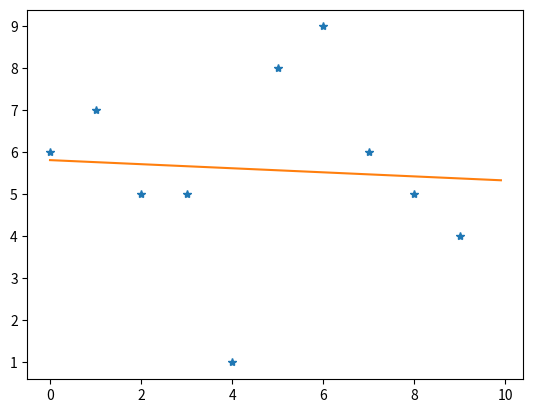

Here is the Python script that generated this plot:
# -*- coding: utf-8 -*-
"""
Created on Fri Mar 16 09:31:15 2018

@author: Balasubramaniam
"""
import numpy as np
import random
import matplotlib.pyplot as plt

random.seed(199)

def simple_linear_regression(X, y):
    '''
    Returns slope and intercept for a simple regression line
    
    inputs- Works best with numpy arrays, though other similar data structures will work fine.
        X - input data
        y - output data
        
    outputs - floats
    '''
    # initial sums
    n = float(len(X))
    sum_x = X.sum()
    sum_y = y.sum()
    sum_xy = (X*y).sum()
    sum_xx = (X**2).sum()
    
    # formula for w0
    slope = (sum_xy - (sum_x*sum_y)/n)/(sum_xx - (sum_x*sum_x)/n)
    
    # formula for w1
    intercept = sum_y/n - slope*(sum_x/n)
    
    return (intercept, slope)

# generating some test points
X = np.array(range(10))
y = np.array([random.randint(1, 10) for x in range(10)])
intercept, slope = simple_linear_regression(X, y)

print ('Intercept: %.2f, Slope: %.2f' % (intercept, slope))

def reg_predictions(X, intercept, slope): 
    return ((slope*X) + intercept)

line_x = np.array([x/10. for x in range(100)])
line_y = reg_predictions(line_x, intercept, slope)
plt.plot(X, y, '*', line_x, line_y, '-')

